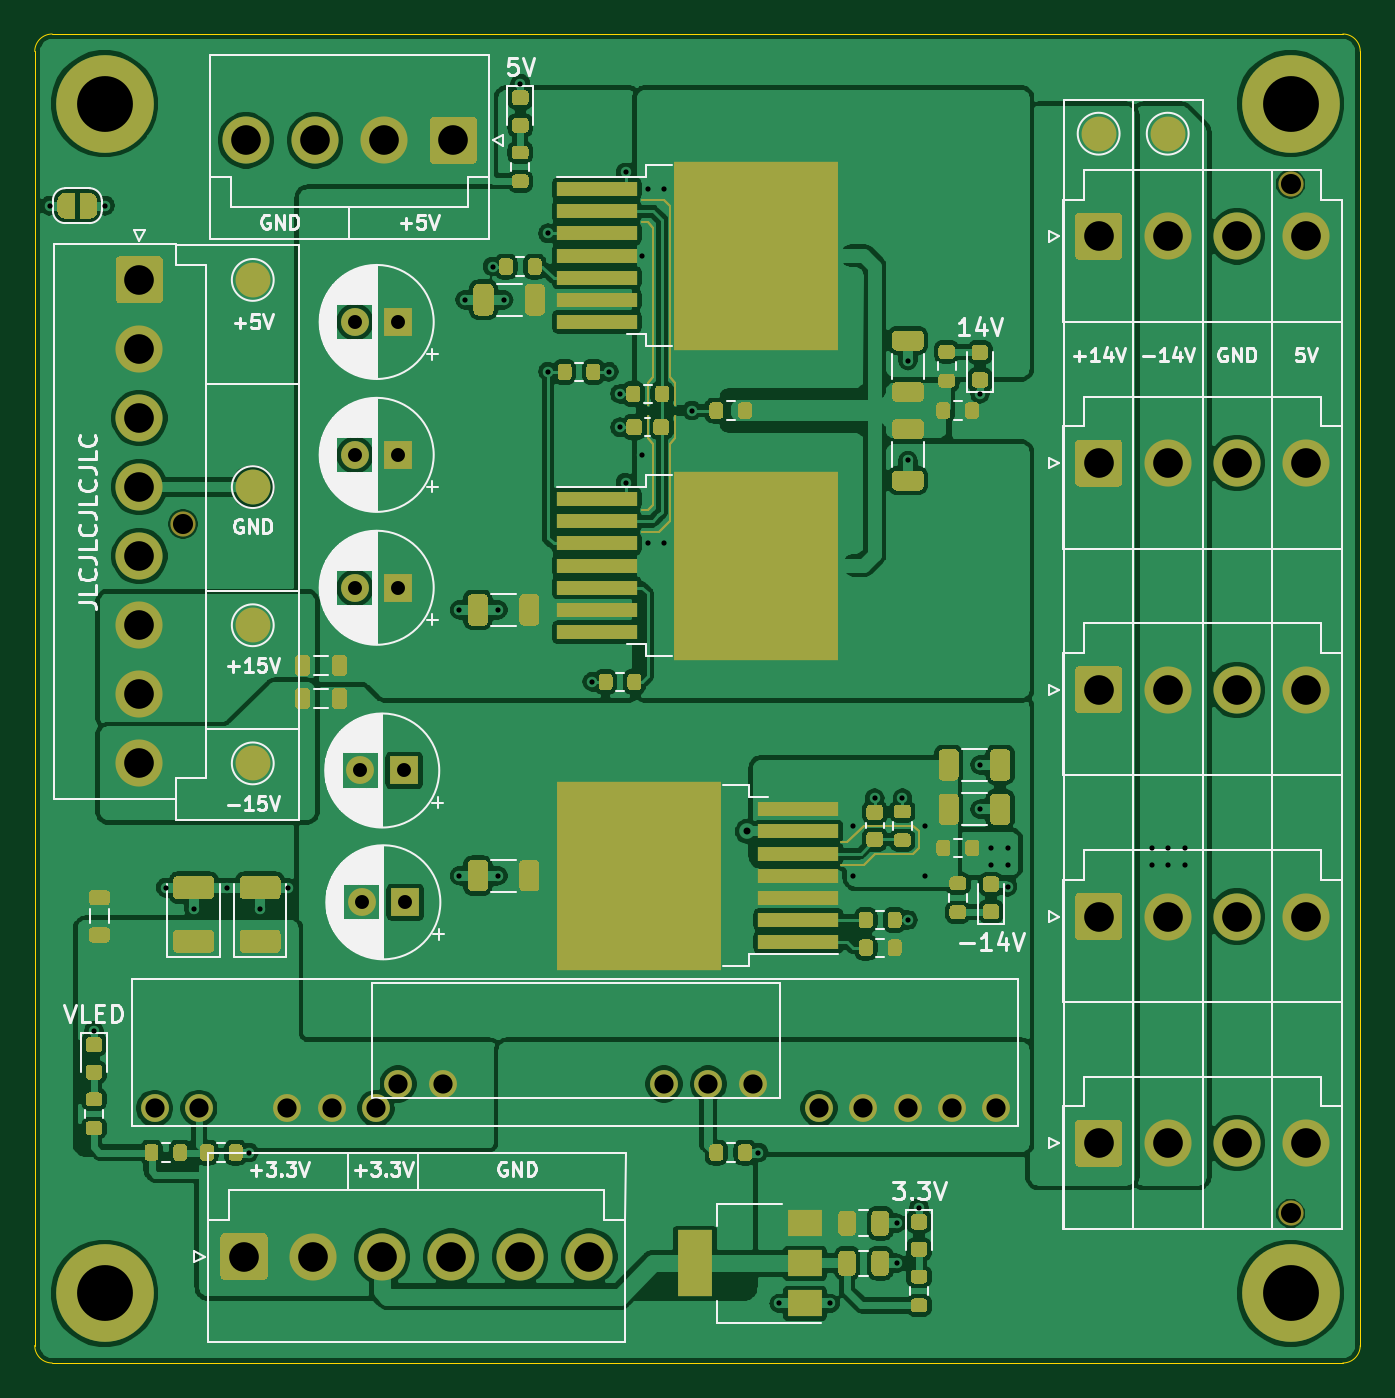
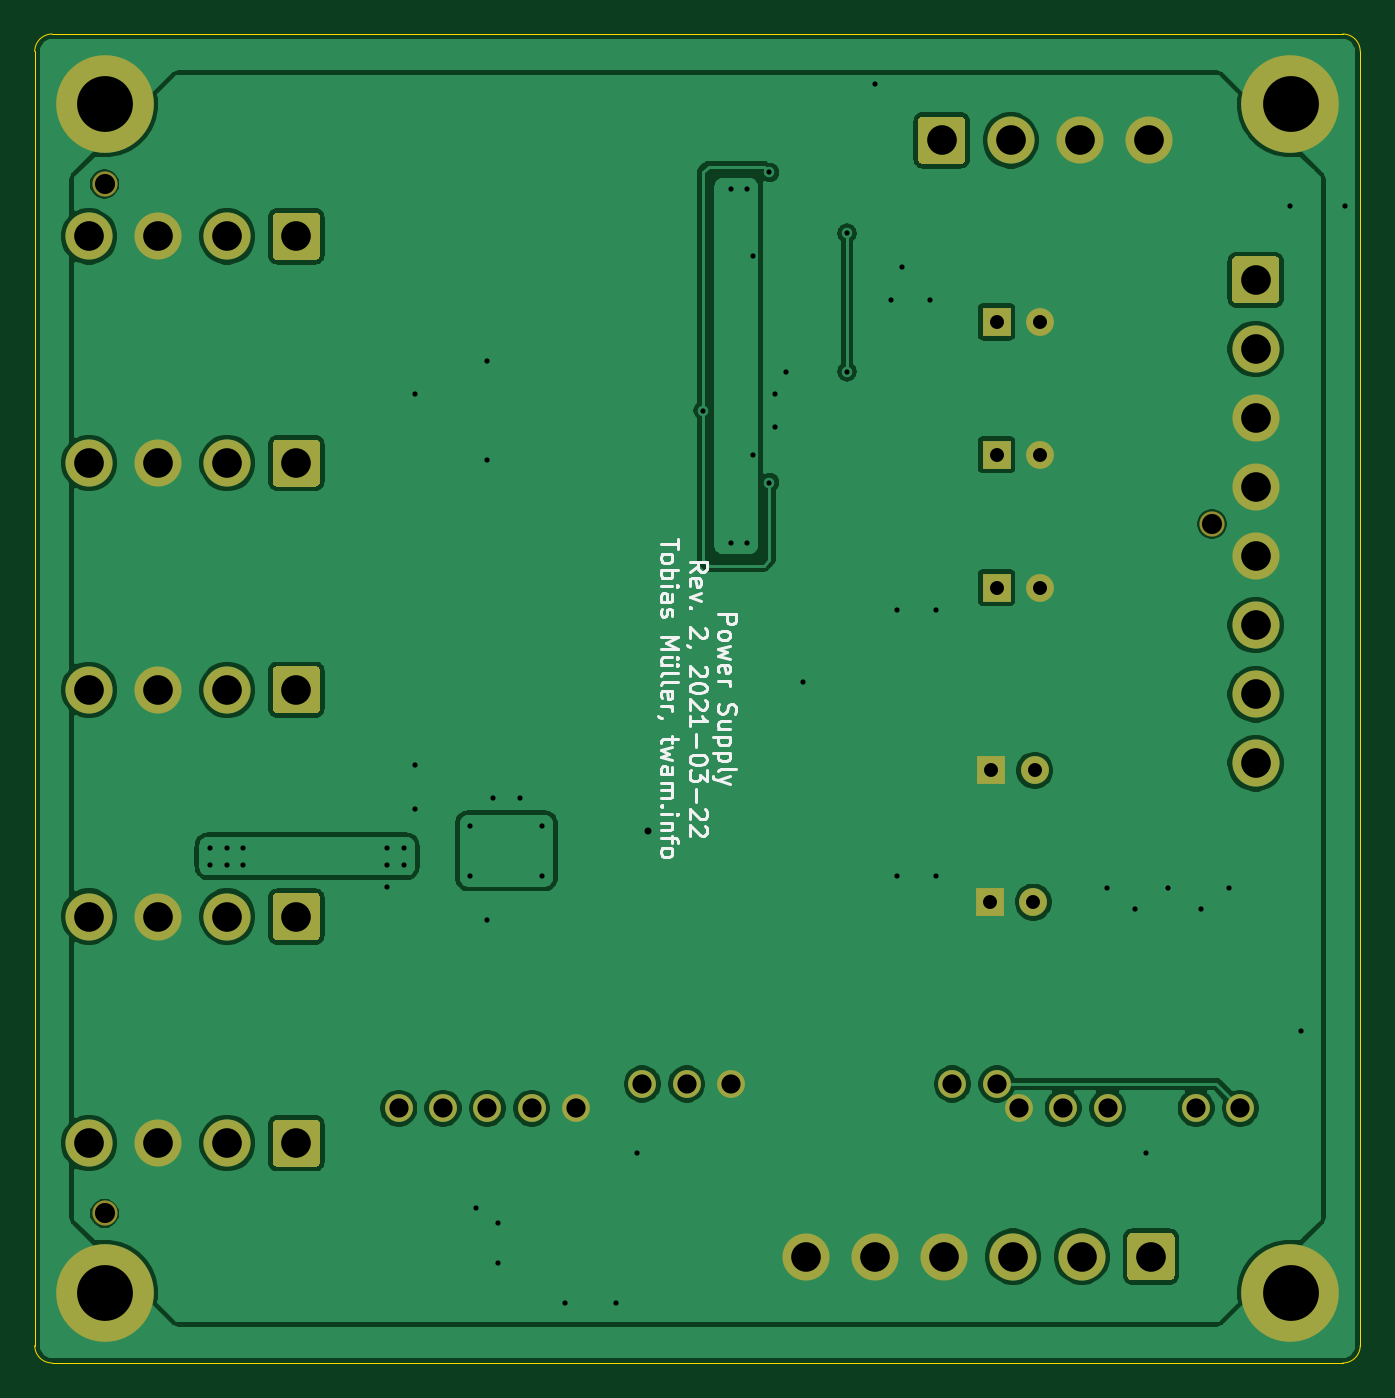
Circuit board: 10 layer files. Board 76.0 x 76.2 mm.
- bottom_copper: Power-Supply-B_Cu.gbr (119201 bytes)
- bottom_mask: Power-Supply-B_Mask.gbr (5368 bytes)
- paste: Power-Supply-B_Paste.gbr (475 bytes)
- bottom_silk: Power-Supply-B_SilkS.gbr (13401 bytes)
- outline: Power-Supply-Edge_Cuts.gbr (1015 bytes)
- top_copper: Power-Supply-F_Cu.gbr (341662 bytes)
- top_mask: Power-Supply-F_Mask.gbr (39422 bytes)
- paste: Power-Supply-F_Paste.gbr (29082 bytes)
- top_silk: Power-Supply-F_SilkS.gbr (63644 bytes)
- drill: Power-Supply.drl (2376 bytes)

=== bottom_copper: Power-Supply-B_Cu.gbr (119201 bytes, source omitted) ===
=== bottom_mask: Power-Supply-B_Mask.gbr ===
%TF.GenerationSoftware,KiCad,Pcbnew,(5.1.9-0-10_14)*%
%TF.CreationDate,2021-03-28T17:01:51+02:00*%
%TF.ProjectId,Power-Supply,506f7765-722d-4537-9570-706c792e6b69,rev?*%
%TF.SameCoordinates,Original*%
%TF.FileFunction,Soldermask,Bot*%
%TF.FilePolarity,Negative*%
%FSLAX46Y46*%
G04 Gerber Fmt 4.6, Leading zero omitted, Abs format (unit mm)*
G04 Created by KiCad (PCBNEW (5.1.9-0-10_14)) date 2021-03-28 17:01:51*
%MOMM*%
%LPD*%
G01*
G04 APERTURE LIST*
%ADD10C,1.448000*%
%ADD11C,1.600000*%
%ADD12R,1.600000X1.600000*%
%ADD13C,5.600000*%
%ADD14C,2.700000*%
G04 APERTURE END LIST*
D10*
%TO.C,H7*%
X184000000Y-129527500D03*
%TD*%
%TO.C,H6*%
X184000000Y-70500000D03*
%TD*%
%TO.C,H5*%
X120500000Y-90000000D03*
%TD*%
D11*
%TO.C,C18*%
X130355000Y-86030000D03*
D12*
X132855000Y-86030000D03*
%TD*%
D11*
%TO.C,C17*%
X130736000Y-111684000D03*
D12*
X133236000Y-111684000D03*
%TD*%
D11*
%TO.C,C16*%
X130672500Y-104127500D03*
D12*
X133172500Y-104127500D03*
%TD*%
D11*
%TO.C,C15*%
X130355000Y-78410000D03*
D12*
X132855000Y-78410000D03*
%TD*%
D11*
%TO.C,C14*%
X130355000Y-93650000D03*
D12*
X132855000Y-93650000D03*
%TD*%
D13*
%TO.C,H3*%
X116000000Y-134100000D03*
%TD*%
%TO.C,H4*%
X184000000Y-134100000D03*
%TD*%
%TO.C,H2*%
X184000000Y-65900000D03*
%TD*%
D14*
%TO.C,J8*%
X143800000Y-132000000D03*
X139840000Y-132000000D03*
X135880000Y-132000000D03*
X131920000Y-132000000D03*
X127960000Y-132000000D03*
G36*
G01*
X122650000Y-133099999D02*
X122650000Y-130900001D01*
G75*
G02*
X122900001Y-130650000I250001J0D01*
G01*
X125099999Y-130650000D01*
G75*
G02*
X125350000Y-130900001I0J-250001D01*
G01*
X125350000Y-133099999D01*
G75*
G02*
X125099999Y-133350000I-250001J0D01*
G01*
X122900001Y-133350000D01*
G75*
G02*
X122650000Y-133099999I0J250001D01*
G01*
G37*
%TD*%
%TO.C,J9*%
X118000000Y-103720000D03*
X118000000Y-99760000D03*
X118000000Y-95800000D03*
X118000000Y-91840000D03*
X118000000Y-87880000D03*
X118000000Y-83920000D03*
X118000000Y-79960000D03*
G36*
G01*
X116900001Y-74650000D02*
X119099999Y-74650000D01*
G75*
G02*
X119350000Y-74900001I0J-250001D01*
G01*
X119350000Y-77099999D01*
G75*
G02*
X119099999Y-77350000I-250001J0D01*
G01*
X116900001Y-77350000D01*
G75*
G02*
X116650000Y-77099999I0J250001D01*
G01*
X116650000Y-74900001D01*
G75*
G02*
X116900001Y-74650000I250001J0D01*
G01*
G37*
%TD*%
D11*
%TO.C,U6*%
X132840000Y-122100000D03*
X135380000Y-122100000D03*
X148080000Y-122100000D03*
X150620000Y-122100000D03*
X153160000Y-122100000D03*
%TD*%
%TO.C,U4*%
X121410000Y-123500000D03*
X118870000Y-123500000D03*
X126490000Y-123500000D03*
X129030000Y-123500000D03*
X131570000Y-123500000D03*
X156970000Y-123500000D03*
X159510000Y-123500000D03*
X162050000Y-123500000D03*
X164590000Y-123500000D03*
X167130000Y-123500000D03*
%TD*%
D14*
%TO.C,J7*%
X124120000Y-68000000D03*
X128080000Y-68000000D03*
X132040000Y-68000000D03*
G36*
G01*
X137350000Y-66900001D02*
X137350000Y-69099999D01*
G75*
G02*
X137099999Y-69350000I-250001J0D01*
G01*
X134900001Y-69350000D01*
G75*
G02*
X134650000Y-69099999I0J250001D01*
G01*
X134650000Y-66900001D01*
G75*
G02*
X134900001Y-66650000I250001J0D01*
G01*
X137099999Y-66650000D01*
G75*
G02*
X137350000Y-66900001I0J-250001D01*
G01*
G37*
%TD*%
D13*
%TO.C,H1*%
X116000000Y-65900000D03*
%TD*%
D14*
%TO.C,J6*%
X184880000Y-73500000D03*
X180920000Y-73500000D03*
X176960000Y-73500000D03*
G36*
G01*
X171650000Y-74599999D02*
X171650000Y-72400001D01*
G75*
G02*
X171900001Y-72150000I250001J0D01*
G01*
X174099999Y-72150000D01*
G75*
G02*
X174350000Y-72400001I0J-250001D01*
G01*
X174350000Y-74599999D01*
G75*
G02*
X174099999Y-74850000I-250001J0D01*
G01*
X171900001Y-74850000D01*
G75*
G02*
X171650000Y-74599999I0J250001D01*
G01*
G37*
%TD*%
%TO.C,J5*%
X184880000Y-86500000D03*
X180920000Y-86500000D03*
X176960000Y-86500000D03*
G36*
G01*
X171650000Y-87599999D02*
X171650000Y-85400001D01*
G75*
G02*
X171900001Y-85150000I250001J0D01*
G01*
X174099999Y-85150000D01*
G75*
G02*
X174350000Y-85400001I0J-250001D01*
G01*
X174350000Y-87599999D01*
G75*
G02*
X174099999Y-87850000I-250001J0D01*
G01*
X171900001Y-87850000D01*
G75*
G02*
X171650000Y-87599999I0J250001D01*
G01*
G37*
%TD*%
%TO.C,J4*%
X184880000Y-99500000D03*
X180920000Y-99500000D03*
X176960000Y-99500000D03*
G36*
G01*
X171650000Y-100599999D02*
X171650000Y-98400001D01*
G75*
G02*
X171900001Y-98150000I250001J0D01*
G01*
X174099999Y-98150000D01*
G75*
G02*
X174350000Y-98400001I0J-250001D01*
G01*
X174350000Y-100599999D01*
G75*
G02*
X174099999Y-100850000I-250001J0D01*
G01*
X171900001Y-100850000D01*
G75*
G02*
X171650000Y-100599999I0J250001D01*
G01*
G37*
%TD*%
%TO.C,J3*%
X184880000Y-112500000D03*
X180920000Y-112500000D03*
X176960000Y-112500000D03*
G36*
G01*
X171650000Y-113599999D02*
X171650000Y-111400001D01*
G75*
G02*
X171900001Y-111150000I250001J0D01*
G01*
X174099999Y-111150000D01*
G75*
G02*
X174350000Y-111400001I0J-250001D01*
G01*
X174350000Y-113599999D01*
G75*
G02*
X174099999Y-113850000I-250001J0D01*
G01*
X171900001Y-113850000D01*
G75*
G02*
X171650000Y-113599999I0J250001D01*
G01*
G37*
%TD*%
%TO.C,J2*%
X184880000Y-125500000D03*
X180920000Y-125500000D03*
X176960000Y-125500000D03*
G36*
G01*
X171650000Y-126599999D02*
X171650000Y-124400001D01*
G75*
G02*
X171900001Y-124150000I250001J0D01*
G01*
X174099999Y-124150000D01*
G75*
G02*
X174350000Y-124400001I0J-250001D01*
G01*
X174350000Y-126599999D01*
G75*
G02*
X174099999Y-126850000I-250001J0D01*
G01*
X171900001Y-126850000D01*
G75*
G02*
X171650000Y-126599999I0J250001D01*
G01*
G37*
%TD*%
M02*

=== paste: Power-Supply-B_Paste.gbr ===
%TF.GenerationSoftware,KiCad,Pcbnew,(5.1.9-0-10_14)*%
%TF.CreationDate,2021-03-28T17:01:51+02:00*%
%TF.ProjectId,Power-Supply,506f7765-722d-4537-9570-706c792e6b69,rev?*%
%TF.SameCoordinates,Original*%
%TF.FileFunction,Paste,Bot*%
%TF.FilePolarity,Positive*%
%FSLAX46Y46*%
G04 Gerber Fmt 4.6, Leading zero omitted, Abs format (unit mm)*
G04 Created by KiCad (PCBNEW (5.1.9-0-10_14)) date 2021-03-28 17:01:51*
%MOMM*%
%LPD*%
G01*
G04 APERTURE LIST*
G04 APERTURE END LIST*
M02*

=== bottom_silk: Power-Supply-B_SilkS.gbr (13401 bytes, source omitted) ===
=== outline: Power-Supply-Edge_Cuts.gbr ===
%TF.GenerationSoftware,KiCad,Pcbnew,(5.1.9-0-10_14)*%
%TF.CreationDate,2021-03-28T17:01:51+02:00*%
%TF.ProjectId,Power-Supply,506f7765-722d-4537-9570-706c792e6b69,rev?*%
%TF.SameCoordinates,Original*%
%TF.FileFunction,Profile,NP*%
%FSLAX46Y46*%
G04 Gerber Fmt 4.6, Leading zero omitted, Abs format (unit mm)*
G04 Created by KiCad (PCBNEW (5.1.9-0-10_14)) date 2021-03-28 17:01:51*
%MOMM*%
%LPD*%
G01*
G04 APERTURE LIST*
%TA.AperFunction,Profile*%
%ADD10C,0.050000*%
%TD*%
G04 APERTURE END LIST*
D10*
X113000000Y-138100000D02*
G75*
G02*
X112000000Y-137100000I0J1000000D01*
G01*
X188000000Y-137100000D02*
G75*
G02*
X187000000Y-138100000I-1000000J0D01*
G01*
X187000000Y-61900000D02*
G75*
G02*
X188000000Y-62900000I0J-1000000D01*
G01*
X112000000Y-62900000D02*
G75*
G02*
X113000000Y-61900000I1000000J0D01*
G01*
X113000000Y-61900000D02*
X187000000Y-61900000D01*
X112000000Y-137100000D02*
X112000000Y-62900000D01*
X187000000Y-138100000D02*
X113000000Y-138100000D01*
X188000000Y-62900000D02*
X188000000Y-137100000D01*
M02*

=== top_copper: Power-Supply-F_Cu.gbr (341662 bytes, source omitted) ===
=== top_mask: Power-Supply-F_Mask.gbr (39422 bytes, source omitted) ===
=== paste: Power-Supply-F_Paste.gbr (29082 bytes, source omitted) ===
=== top_silk: Power-Supply-F_SilkS.gbr (63644 bytes, source omitted) ===
=== drill: Power-Supply.drl ===
M48
; DRILL file {KiCad (5.1.9-0-10_14)} date Sunday, March 28, 2021 at 05:01:52 PM
; FORMAT={-:-/ absolute / inch / decimal}
; #@! TF.CreationDate,2021-03-28T17:01:52+02:00
; #@! TF.GenerationSoftware,Kicad,Pcbnew,(5.1.9-0-10_14)
FMAT,2
INCH
T1C0.0118
T2C0.0157
T3C0.0315
T4C0.0433
T5C0.0669
T6C0.1260
T7C0.0454
%
G90
G05
T1
X4.443Y-2.8245
X4.543Y-4.687
X4.568Y-2.8245
X4.7055Y-4.364
X4.768Y-4.412
X4.843Y-4.364
X4.893Y-4.962
X4.918Y-4.412
X4.9805Y-4.364
X5.368Y-3.737
X5.368Y-4.337
X5.3805Y-3.037
X5.443Y-2.962
X5.4555Y-3.737
X5.4555Y-4.337
X5.468Y-3.037
X5.5055Y-2.5495
X5.568Y-2.887
X5.568Y-3.1995
X5.668Y-3.8995
X5.7055Y-3.1995
X5.7305Y-3.2495
X5.7305Y-3.3245
X5.743Y-2.7495
X5.743Y-3.4495
X5.7805Y-2.937
X5.7805Y-3.387
X5.793Y-2.787
X5.793Y-3.587
X5.8305Y-2.787
X5.8305Y-3.587
X5.893Y-3.287
X6.043Y-4.962
X6.09Y-5.3026
X6.2055Y-5.3026
X6.2555Y-4.2245
X6.2555Y-4.337
X6.3055Y-4.162
X6.3555Y-5.1215
X6.3555Y-5.212
X6.368Y-4.162
X6.3805Y-3.1745
X6.3805Y-3.3995
X6.3805Y-4.437
X6.4055Y-5.087
X6.418Y-4.2245
X6.418Y-4.337
X6.543Y-3.2495
X6.543Y-4.087
X6.543Y-4.187
X6.568Y-4.2745
X6.568Y-4.312
X6.6055Y-4.2745
X6.6055Y-4.312
X6.6055Y-4.362
X6.9305Y-4.2745
X6.9305Y-4.312
X6.968Y-4.2745
X6.968Y-4.312
X7.0055Y-4.2745
X7.0055Y-4.312
T2
X6.018Y-4.237
T3
X5.1321Y-3.087
X5.1321Y-3.387
X5.1321Y-3.687
X5.1446Y-4.0995
X5.1471Y-4.397
X5.2305Y-3.087
X5.2305Y-3.387
X5.2305Y-3.687
X5.243Y-4.0995
X5.2455Y-4.397
T4
X4.6799Y-4.8622
X4.7799Y-4.8622
X4.9799Y-4.8622
X5.0799Y-4.8622
X5.1799Y-4.8622
X5.2299Y-4.8071
X5.3299Y-4.8071
X5.8299Y-4.8071
X5.9299Y-4.8071
X6.0299Y-4.8071
X6.1799Y-4.8622
X6.2799Y-4.8622
X6.3799Y-4.8622
X6.4799Y-4.8622
X6.5799Y-4.8622
T5
X4.6457Y-2.9921
X4.6457Y-3.148
X4.6457Y-3.3039
X4.6457Y-3.4598
X4.6457Y-3.6157
X4.6457Y-3.7717
X4.6457Y-3.9276
X4.6457Y-4.0835
X4.8819Y-5.1969
X4.8866Y-2.6772
X5.0378Y-5.1969
X5.0425Y-2.6772
X5.1937Y-5.1969
X5.1984Y-2.6772
X5.3496Y-5.1969
X5.3543Y-2.6772
X5.5055Y-5.1969
X5.6614Y-5.1969
X6.811Y-2.8937
X6.811Y-3.4055
X6.811Y-3.9173
X6.811Y-4.4291
X6.811Y-4.9409
X6.9669Y-2.8937
X6.9669Y-3.4055
X6.9669Y-3.9173
X6.9669Y-4.4291
X6.9669Y-4.9409
X7.1228Y-2.8937
X7.1228Y-3.4055
X7.1228Y-3.9173
X7.1228Y-4.4291
X7.1228Y-4.9409
X7.2787Y-2.8937
X7.2787Y-3.4055
X7.2787Y-3.9173
X7.2787Y-4.4291
X7.2787Y-4.9409
T6
X4.5669Y-2.5945
X4.5669Y-5.2795
X7.2441Y-2.5945
X7.2441Y-5.2795
T7
X4.7441Y-3.5433
X7.2441Y-2.7756
X7.2441Y-5.0995
T0
M30
